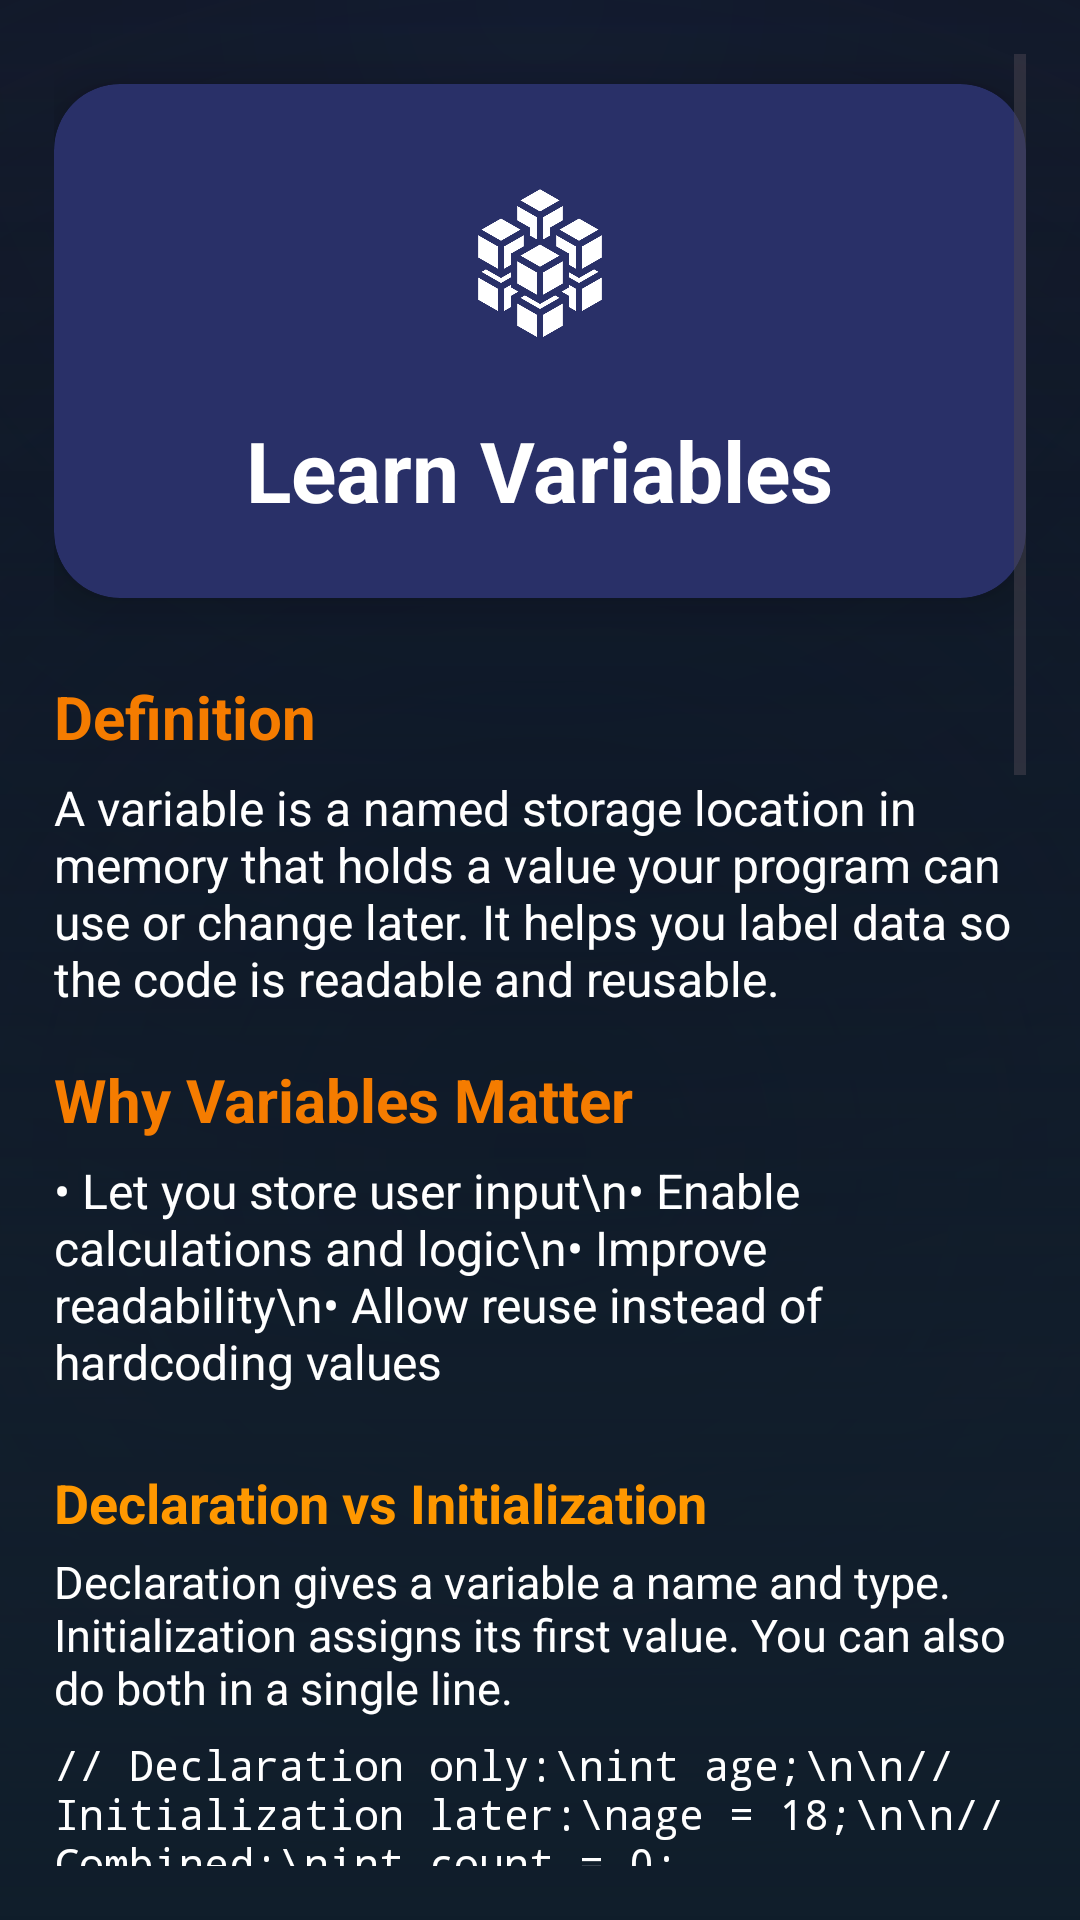

Reconstruct the res/layout file that produces this screen, plus the resources it refers to.
<!-- AndroidManifest.xml: application theme Theme.CodePath -->
<!-- res/layout/activity_variables_detail.xml -->
<?xml version="1.0" encoding="utf-8"?>
<ScrollView xmlns:android="http://schemas.android.com/apk/res/android"
    xmlns:cardView="http://schemas.android.com/apk/res-auto"
    android:layout_width="match_parent"
    android:layout_height="match_parent"
    android:background="@drawable/bg_background"
    android:padding="18dp">

    <LinearLayout
        android:layout_width="match_parent"
        android:layout_height="wrap_content"
        android:orientation="vertical"
        android:paddingBottom="32dp"
        android:gravity="center_horizontal">

        
        <androidx.cardview.widget.CardView
            android:layout_width="match_parent"
            android:layout_height="wrap_content"
            android:layout_marginBottom="18dp"
            android:layout_marginTop="10dp"
            cardView:cardCornerRadius="22dp"
            cardView:cardElevation="10dp"
            cardView:cardBackgroundColor="@color/card_bg">

            <LinearLayout
                android:layout_width="match_parent"
                android:layout_height="wrap_content"
                android:orientation="vertical"
                android:gravity="center_horizontal"
                android:padding="24dp">

                <ImageView
                    android:id="@+id/iconVariables"
                    android:layout_width="72dp"
                    android:layout_height="72dp"
                    android:src="@drawable/ic_variables"
                    android:padding="10dp"
                    android:contentDescription="@string/app_name"
                    android:layout_gravity="center_horizontal"/>

                <TextView
                    android:id="@+id/titleVariables"
                    android:layout_width="wrap_content"
                    android:layout_height="wrap_content"
                    android:text="Learn Variables"
                    android:textSize="28sp"
                    android:textStyle="bold"
                    android:textColor="@color/white"
                    android:layout_marginTop="14dp"
                    android:layout_gravity="center_horizontal"/>
            </LinearLayout>
        </androidx.cardview.widget.CardView>

        
        <TextView
            android:layout_width="match_parent"
            android:layout_height="wrap_content"
            android:text="Definition"
            android:textStyle="bold"
            android:textSize="20sp"
            android:textColor="#F57C00"
            android:layout_marginTop="8dp"
            android:layout_marginBottom="6dp"/>
        <TextView
            android:layout_width="match_parent"
            android:layout_height="wrap_content"
            android:text="A variable is a named storage location in memory that holds a value your program can use or change later. It helps you label data so the code is readable and reusable."
            android:textSize="16sp"
            android:textColor="@color/white"
            android:layout_marginBottom="16dp"/>

        
        <TextView
            android:layout_width="match_parent"
            android:layout_height="wrap_content"
            android:text="Why Variables Matter"
            android:textStyle="bold"
            android:textSize="20sp"
            android:textColor="#F57C00"
            android:layout_marginBottom="6dp"/>
        <TextView
            android:layout_width="match_parent"
            android:layout_height="wrap_content"
            android:text="• Let you store user input\n• Enable calculations and logic\n• Improve readability\n• Allow reuse instead of hardcoding values"
            android:textSize="16sp"
            android:textColor="@color/white"
            android:layout_marginBottom="16dp"/>

        
        <TextView
            android:layout_width="match_parent"
            android:layout_height="wrap_content"
            android:text="Declaration vs Initialization"
            android:textStyle="bold"
            android:textSize="18sp"
            android:textColor="#FF9800"
            android:layout_marginTop="8dp"
            android:layout_marginBottom="4dp"/>
        <TextView
            android:layout_width="match_parent"
            android:layout_height="wrap_content"
            android:text="Declaration gives a variable a name and type. Initialization assigns its first value. You can also do both in a single line."
            android:textSize="15sp"
            android:textColor="@color/white"
            android:layout_marginBottom="6dp"/>
        <TextView
            android:layout_width="match_parent"
            android:layout_height="wrap_content"
            android:text='// Declaration only:\nint age;\n\n// Initialization later:\nage = 18;\n\n// Combined:\nint count = 0;'
            android:textSize="14sp"
            android:fontFamily="monospace"
            android:textColor="@color/white"
            android:layout_marginBottom="12dp"
            android:textIsSelectable="true"/>

        
        <TextView
            android:layout_width="match_parent"
            android:layout_height="wrap_content"
            android:text="Naming Conventions"
            android:textStyle="bold"
            android:textSize="18sp"
            android:textColor="#FF9800"
            android:layout_marginTop="8dp"
            android:layout_marginBottom="4dp"/>
        <TextView
            android:layout_width="match_parent"
            android:layout_height="wrap_content"
            android:text="Use lowerCamelCase, descriptive names, and avoid meaningless letters."
            android:textSize="15sp"
            android:textColor="@color/white"
            android:layout_marginBottom="6dp"/>
        <TextView
            android:layout_width="match_parent"
            android:layout_height="wrap_content"
            android:text='int u = 5;      // weak name\nint userScore = 5; // clearer\nint maxRetries = 3;'
            android:textSize="14sp"
            android:fontFamily="monospace"
            android:textColor="@color/white"
            android:layout_marginBottom="12dp"
            android:textIsSelectable="true"/>

        
        <TextView
            android:layout_width="match_parent"
            android:layout_height="wrap_content"
            android:text="Reassignment &amp; Immutability"
            android:textStyle="bold"
            android:textSize="18sp"
            android:textColor="#FF9800"
            android:layout_marginTop="8dp"
            android:layout_marginBottom="4dp"/>
        <TextView
            android:layout_width="match_parent"
            android:layout_height="wrap_content"
            android:text="Variables can often be reassigned. If a language supports constants (like final in Java), use them when the value should never change."
            android:textSize="15sp"
            android:textColor="@color/white"
            android:layout_marginBottom="6dp"/>
        <TextView
            android:layout_width="match_parent"
            android:layout_height="wrap_content"
            android:text='int score = 10;\nscore = 12; // reassigned\n\nfinal int MAX = 100; // cannot change later'
            android:textSize="14sp"
            android:fontFamily="monospace"
            android:textColor="@color/white"
            android:layout_marginBottom="12dp"
            android:textIsSelectable="true"/>

        
        <TextView
            android:layout_width="match_parent"
            android:layout_height="wrap_content"
            android:text="Scope Basics"
            android:textStyle="bold"
            android:textSize="18sp"
            android:textColor="#FF9800"
            android:layout_marginTop="8dp"
            android:layout_marginBottom="4dp"/>
        <TextView
            android:layout_width="match_parent"
            android:layout_height="wrap_content"
            android:text="Scope determines where a variable is accessible. Variables declared inside a block ( { } ) are not visible outside it."
            android:textSize="15sp"
            android:textColor="@color/white"
            android:layout_marginBottom="6dp"/>
        <TextView
            android:layout_width="match_parent"
            android:layout_height="wrap_content"
            android:text='{\n    int temp = 5;\n}\n// temp not accessible here'
            android:textSize="14sp"
            android:fontFamily="monospace"
            android:textColor="@color/white"
            android:layout_marginBottom="12dp"
            android:textIsSelectable="true"/>

        
        <TextView
            android:layout_width="match_parent"
            android:layout_height="wrap_content"
            android:text="Common Mistakes"
            android:textStyle="bold"
            android:textSize="18sp"
            android:textColor="#FF9800"
            android:layout_marginTop="8dp"
            android:layout_marginBottom="4dp"/>
        <TextView
            android:layout_width="match_parent"
            android:layout_height="wrap_content"
            android:text="• Overly short or cryptic names\n• Using a bigger type than needed\n• Forgetting to initialize before use\n• Reusing the same name in nested scopes causing shadowing issues"
            android:textSize="15sp"
            android:textColor="@color/white"
            android:layout_marginBottom="12dp"/>

        
        <TextView
            android:layout_width="match_parent"
            android:layout_height="wrap_content"
            android:text="Practice Ideas"
            android:textStyle="bold"
            android:textSize="18sp"
            android:textColor="#FF9800"
            android:layout_marginTop="8dp"
            android:layout_marginBottom="4dp"/>
        <TextView
            android:layout_width="match_parent"
            android:layout_height="wrap_content"
            android:text="1. Declare and initialize variables for a simple shopping cart (price, quantity, total).\n2. Create a constant for tax rate and use it in a calculation.\n3. Practice converting between int, double, and String.\n4. Try declaring a variable in a loop and access it outside (see the error)."
            android:textSize="15sp"
            android:textColor="@color/white"
            android:layout_marginBottom="18dp"/>

        
        <TextView
            android:layout_width="match_parent"
            android:layout_height="wrap_content"
            android:text="Tips"
            android:textStyle="bold"
            android:textSize="16sp"
            android:textColor="#F57C00"
            android:layout_marginBottom="4dp"/>
        <TextView
            android:layout_width="match_parent"
            android:layout_height="wrap_content"
            android:text="• Initialize when it makes logical sense.\n• Keep scope as small as possible.\n• Use meaningful names (totalPrice, userAge).\n• Prefer constants for fixed values."
            android:textSize="15sp"
            android:textColor="@color/white"
            android:layout_marginBottom="24dp"/>

        
        <androidx.appcompat.widget.AppCompatButton
            android:id="@+id/btnShareVariables"
            android:layout_width="match_parent"
            android:layout_height="56dp"
            android:text="Share"
            android:textStyle="bold"
            android:textSize="18sp"
            android:textColor="@color/white"
            android:background="@drawable/rounded_button_bg"
            android:layout_margin="10dp"/>
    </LinearLayout>
</ScrollView>
<!-- resources referenced by this layout -->
<resources>
  <color name="card_bg">#293068</color>
  <color name="white">#FFFFFFFF</color>
  <!-- drawable bg_background (drawable) -->
  <?xml version="1.0" encoding="utf-8"?>
  <layer-list xmlns:android="http://schemas.android.com/apk/res/android">
  
      
      <item>
          <shape android:shape="rectangle">
              <gradient
                  android:type="linear"
                  android:angle="270"
                  android:startColor="#000000"
                  android:endColor="#232738" />
          </shape>
      </item>
  
      
      <item android:top="0dp" android:bottom="0dp">
          <shape android:shape="rectangle">
              <gradient
                  android:type="radial"
                  android:gradientRadius="900dp"
                  android:centerX="50%"
                  android:centerY="0%"
                  android:startColor="#0A152A"
              android:endColor="#00000000" />
          </shape>
      </item>
  
      
      <item>
          <shape android:shape="rectangle">
              <gradient
                  android:type="radial"
                  android:gradientRadius="1200dp"
                  android:centerX="50%"
                  android:centerY="60%"
                  android:startColor="#00000000"
                  android:endColor="#232738" />
          </shape>
      </item>
  
      
      <item android:gravity="bottom">
          <shape android:shape="rectangle">
              <gradient
                  android:type="linear"
                  android:angle="90"
                  android:startColor="#0F1D2A"
                  android:endColor="#00000000" />
          </shape>
      </item>
  
  </layer-list>
  <!-- drawable ic_variables: png bitmap (drawable, 16260 bytes) -->
  <string name="app_name">CodePath</string>
  <style name="Theme.CodePath" parent="Base.Theme.CodePath" />
  <style name="Base.Theme.CodePath" parent="Theme.Material3.Light.NoActionBar">
          <item name="colorPrimary">@color/primary</item>
          <item name="android:windowLightStatusBar">false</item>
          <item name="android:statusBarColor">@color/md_primaryDark</item>
      </style>
  <color name="primary">#0A152A</color>
  <color name="md_primaryDark">#0A152A</color>
</resources>
